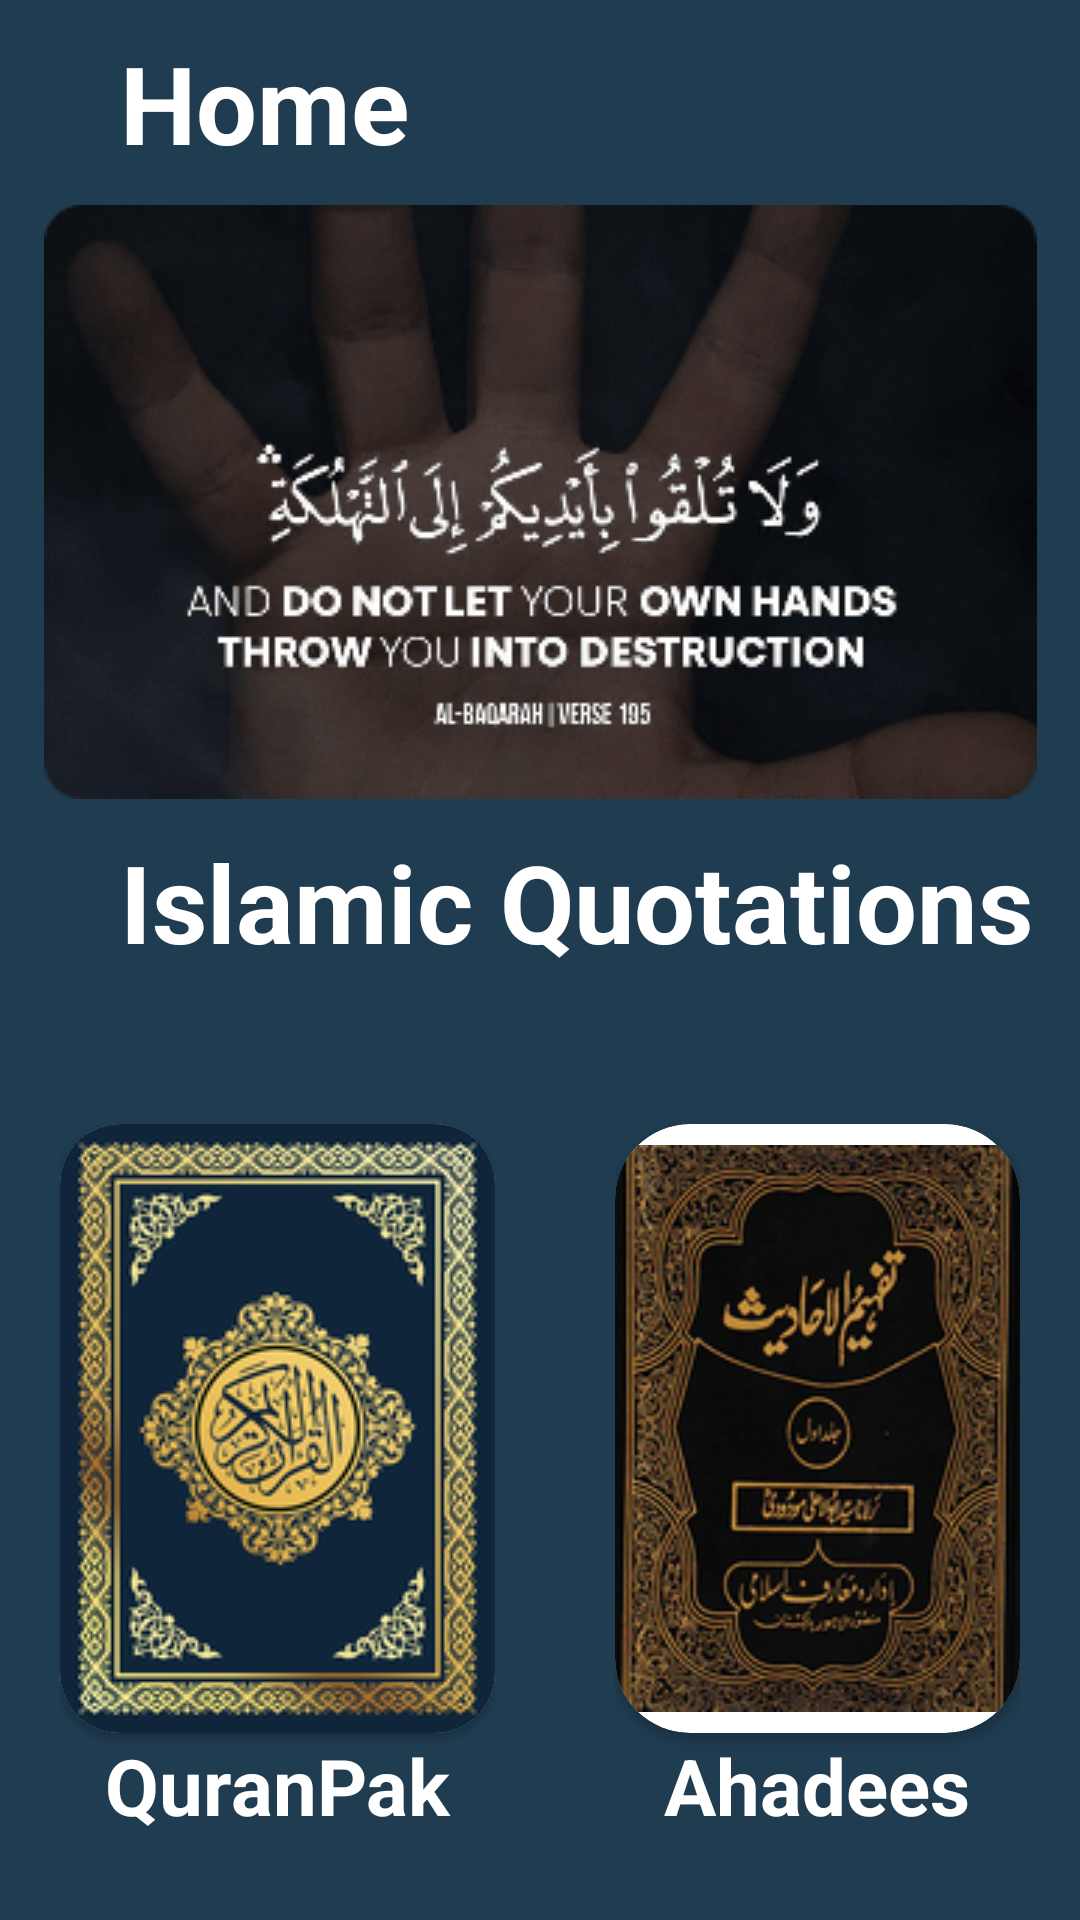

Layout XML and referenced resources for this Android screen:
<!-- AndroidManifest.xml: application theme Theme.EmotionDetector -->
<!-- res/layout/fragment_home.xml -->
<?xml version="1.0" encoding="utf-8"?>
<androidx.constraintlayout.widget.ConstraintLayout xmlns:android="http://schemas.android.com/apk/res/android"
    xmlns:app="http://schemas.android.com/apk/res-auto"
    xmlns:tools="http://schemas.android.com/tools"
    android:layout_width="match_parent"
    android:layout_height="match_parent"
    android:background="@color/background"
    tools:context=".HomeFragment">


    <TextView
        android:id="@+id/text"
        android:layout_width="match_parent"
        android:layout_height="wrap_content"
        android:layout_gravity="center"
        android:text="@string/home"
        android:textColor="@color/white"
        android:textSize="36sp"
        android:textStyle="bold"
        android:layout_marginLeft="40dp"
        app:layout_constraintTop_toTopOf="parent"
        android:layout_marginTop="10dp" />

    <ImageView
        android:id="@+id/imageView"
        android:layout_width="wrap_content"
        android:layout_height="wrap_content"
        android:layout_marginTop="10dp"
        android:src="@drawable/homespecial"
        app:layout_constraintEnd_toEndOf="parent"
        app:layout_constraintStart_toStartOf="parent"
        app:layout_constraintTop_toBottomOf="@+id/text" />

    <TextView
        android:id="@+id/text2"
        android:layout_width="match_parent"
        android:layout_height="wrap_content"
        android:text="Islamic Quotations"
        android:textColor="@color/white"
        android:textStyle="bold"
        android:textSize="36sp"
        android:layout_marginTop="10dp"
        android:layout_marginLeft="40dp"

        app:layout_constraintTop_toBottomOf="@+id/imageView" />

    <LinearLayout
        android:layout_width="wrap_content"
        android:layout_height="wrap_content"
        android:layout_marginHorizontal="10dp"
        android:orientation="horizontal"
        android:layout_marginTop="50dp"
        android:layout_marginBottom="20dp"
        app:layout_constraintEnd_toEndOf="parent"
        app:layout_constraintStart_toStartOf="parent"
        app:layout_constraintTop_toBottomOf="@id/text2">

        <LinearLayout
            android:id="@+id/QuranLayout"
            android:layout_width="wrap_content"
            android:layout_height="match_parent"
            android:gravity="center_vertical"
            android:layout_marginHorizontal="20dp"
            android:onClick="QuranButton"
            android:orientation="vertical">


            <androidx.cardview.widget.CardView
                android:layout_width="wrap_content"
                android:layout_height="wrap_content"
                app:cardCornerRadius="20dp"
                android:layout_gravity="center">

                <ImageView
                    android:id="@+id/imageView1"
                    android:layout_width="match_parent"
                    android:layout_height="match_parent"
                    android:src="@drawable/quran_pak_front" />

            </androidx.cardview.widget.CardView>

            <TextView
                android:layout_width="match_parent"
                android:layout_height="wrap_content"
                android:gravity="center_horizontal"
                android:text="QuranPak"
                android:textColor="@color/white"
                android:textSize="26sp"
                android:textStyle="bold" />

        </LinearLayout>


        <LinearLayout
            android:onClick="AhadesButton"
            android:layout_width="wrap_content"
            android:layout_height="wrap_content"
            android:layout_marginHorizontal="20dp"
            android:orientation="vertical">

            <androidx.cardview.widget.CardView
                android:layout_width="wrap_content"
                android:layout_height="wrap_content"

                app:cardCornerRadius="25dp"
                android:layout_gravity="center">

                <ImageView
                    android:id="@+id/imageView2"
                    android:layout_width="match_parent"
                    android:layout_height="match_parent"
                    android:src="@drawable/ahadesfront" />

            </androidx.cardview.widget.CardView>

            <TextView
                android:layout_width="match_parent"
                android:layout_height="wrap_content"
                android:text="Ahadees"
                android:gravity="center_horizontal"
                android:textSize="26sp"
                android:textColor="@color/white"
                android:textStyle="bold"
                />

        </LinearLayout>


    </LinearLayout>

</androidx.constraintlayout.widget.ConstraintLayout>
<!-- resources referenced by this layout -->
<resources>
  <color name="background">#1F3C51</color>
  <color name="white">#FFFFFFFF</color>
  <!-- drawable ahadesfront: png bitmap (drawable, 65498 bytes) -->
  <!-- drawable homespecial: png bitmap (drawable, 44238 bytes) -->
  <!-- drawable quran_pak_front: png bitmap (drawable, 54009 bytes) -->
  <string name="home">Home</string>
  <style name="Theme.EmotionDetector" parent="Theme.MaterialComponents.DayNight.DarkActionBar">
          
          <item name="colorPrimary">@color/background</item>
          <item name="colorPrimaryVariant">@color/background</item>
          <item name="colorOnPrimary">@color/white</item>
          
          <item name="colorSecondary">@color/teal_200</item>
          <item name="colorSecondaryVariant">@color/teal_700</item>
          <item name="colorOnSecondary">@color/black</item>
          
          <item name="android:statusBarColor">?attr/colorPrimaryVariant</item>
          
      </style>
  <color name="teal_200">#FF03DAC5</color>
  <color name="teal_700">#FF018786</color>
  <color name="black">#FF000000</color>
</resources>
